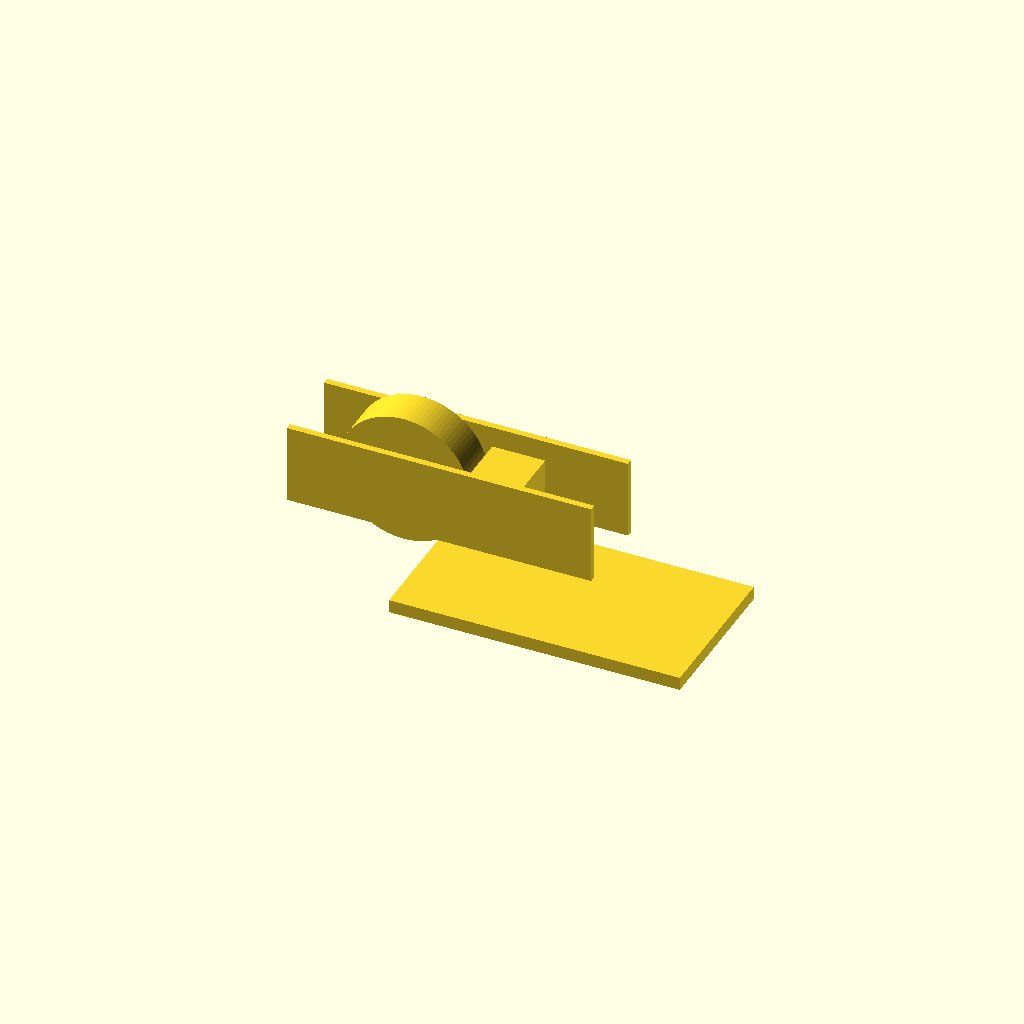
Cell 1 — every parameter at its default value.
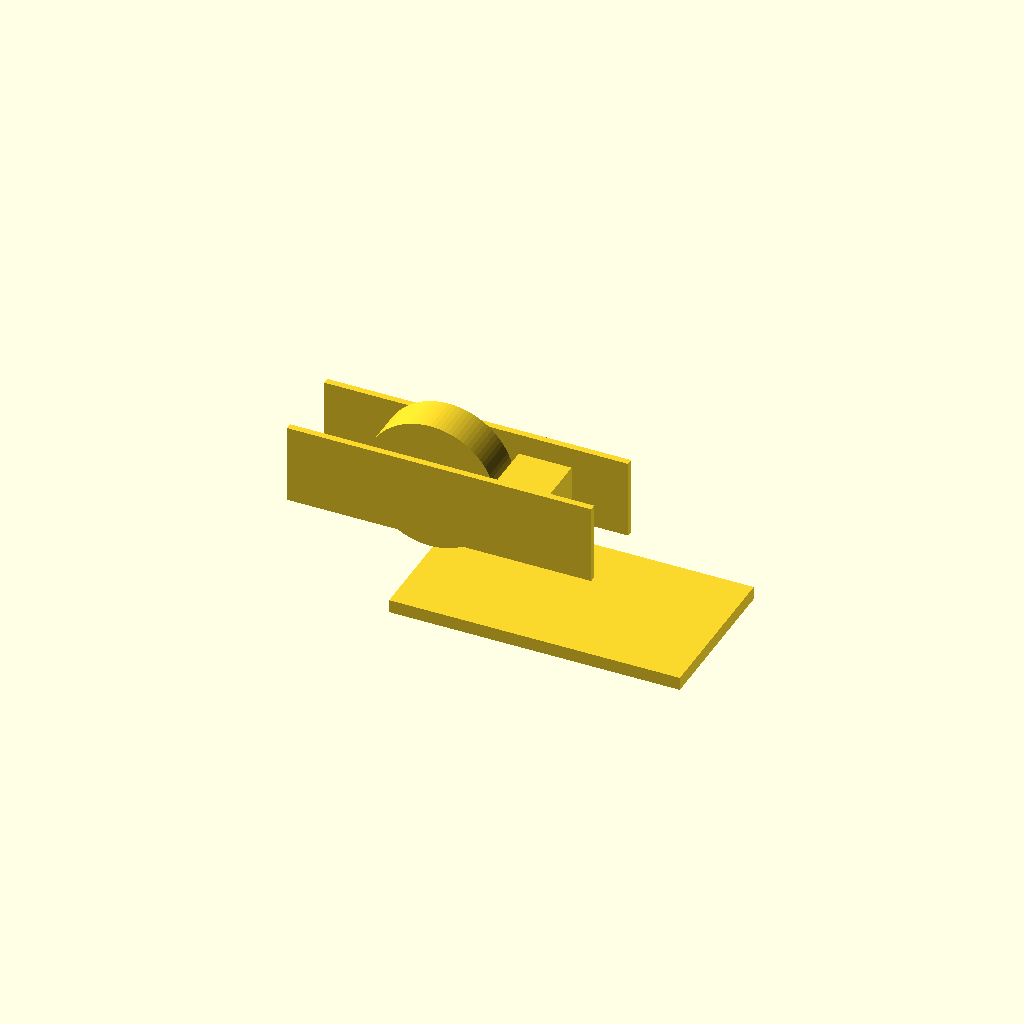
Cell 2 — eccentricity set to 8, the other parameters unchanged.
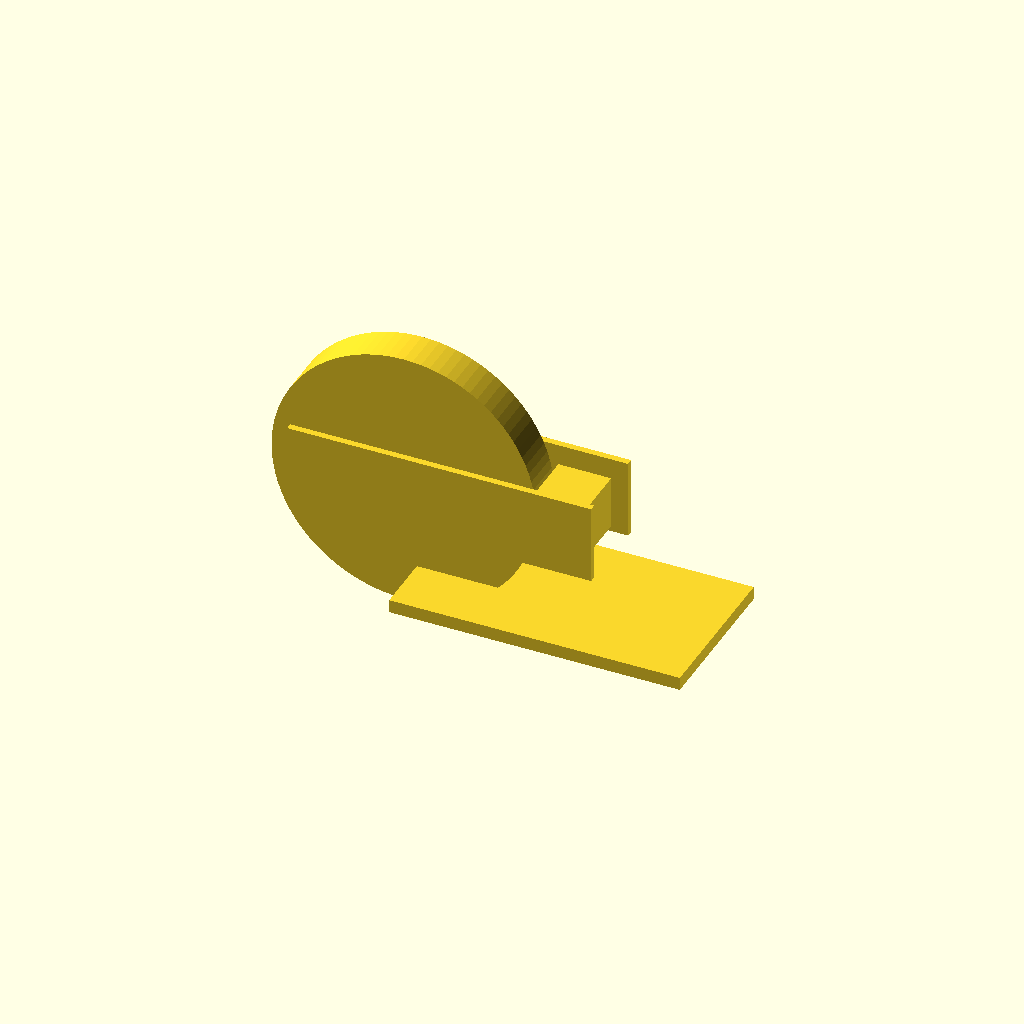
Cell 3: cam_radius = 20 (everything else at default).
One fixed orthographic camera (rotation 55°, 0°, 25°; colour scheme Cornfield) for every cell.
Source of the model, bench/cam/submissions/cam-follower-e4/adversarial-gap-0.15.scad:
// Eccentric disk cam with a flat translating follower.
// Two-dimensional mechanism in the XZ plane; the cam rotates about +Y.
// The follower face is perpendicular to +X and moves along X.
cam_angle = 0;
agentscad_part = "all";
eccentricity = 4;
cam_radius = 10;
cam_thickness = 6;
follower_gap = 0.15;
follower_length = 8;
follower_width = 8;
follower_height = 8;
$fn = 96;

module frame_local() {
  // Base plate below the mechanism.
  translate([6, -12, -16]) cube([44, 24, 2]);
  // Two guide rails around the follower; they do not touch the cam.
  for (yy = [-6.5, 5.5]) translate([-12, yy, -6]) cube([46, 1, 12]);
}

module cam_local() {
  // Eccentric disk in the XZ plane; the shaft is omitted so the frame needs no bearing.
  rotate([90, 0, 0]) translate([eccentricity, 0, 0]) cylinder(r = cam_radius, h = cam_thickness, center = true);
}

module follower_local() {
  // Flat face at x = R + e cos(theta) + gap; block extends to +X.
  xpos = cam_radius + eccentricity * cos(cam_angle) + follower_gap;
  translate([xpos, -follower_width / 2, -follower_height / 2])
    cube([follower_length, follower_width, follower_height]);
}

module assembly() {
  if (agentscad_part == "all" || agentscad_part == "frame") frame_local();
  if (agentscad_part == "all" || agentscad_part == "cam") rotate([0, cam_angle, 0]) cam_local();
  if (agentscad_part == "all" || agentscad_part == "follower") follower_local();
}

assembly();
Parameter table extracted from the source (name, type, default, range or options):
cam_angle: number, default 0
agentscad_part: string, default "all"
eccentricity: number, default 4
cam_radius: number, default 10
cam_thickness: number, default 6
follower_gap: number, default 0.15
follower_length: number, default 8
follower_width: number, default 8
follower_height: number, default 8
